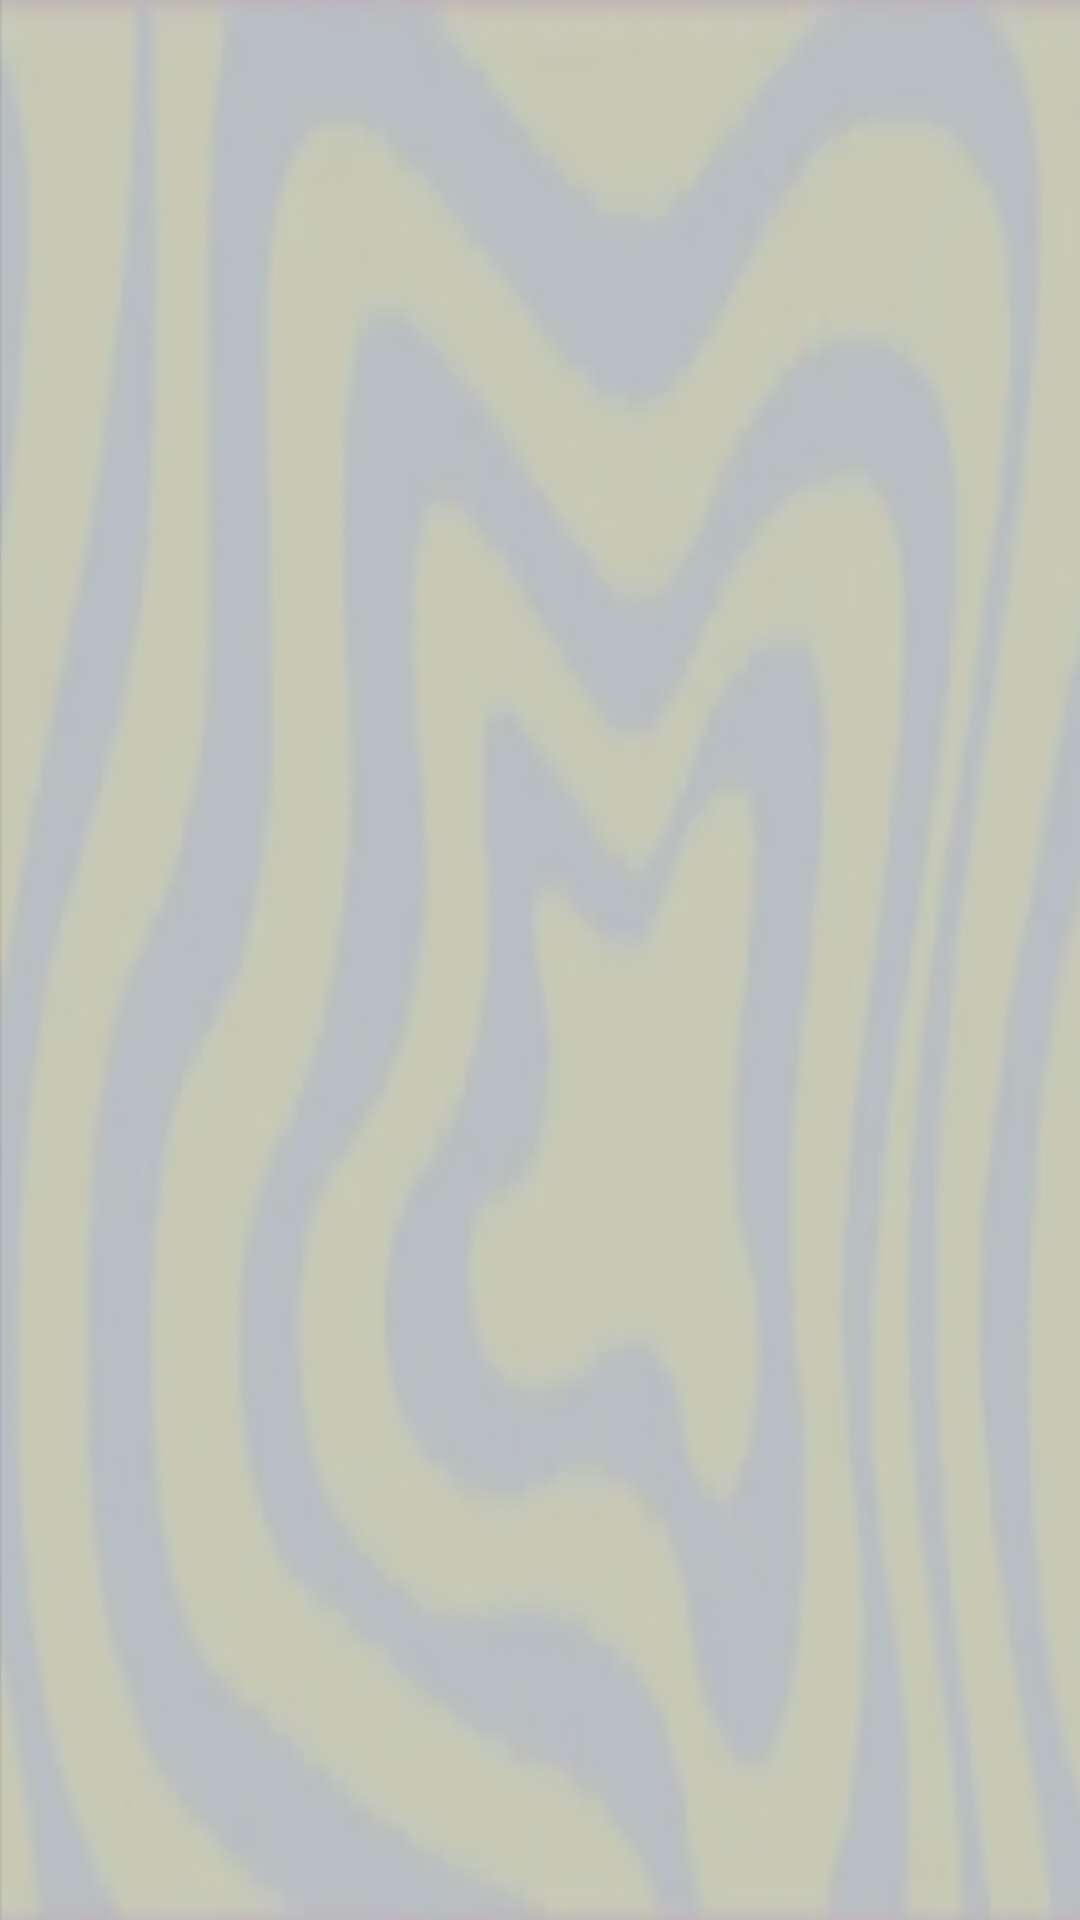

Here is an Android app screen rendered from its layout file. Give the layout XML and the strings, colors and styles it references.
<!-- AndroidManifest.xml: application theme Theme.LDT -->
<!-- res/layout/fragment_main.xml -->
<?xml version="1.0" encoding="utf-8"?>
<FrameLayout xmlns:android="http://schemas.android.com/apk/res/android"
    xmlns:app="http://schemas.android.com/apk/res-auto"
    xmlns:tools="http://schemas.android.com/tools"
    android:layout_width="fill_parent"
    android:layout_height="203dp">

    

    <RelativeLayout
        android:layout_width="fill_parent"
        android:layout_height="match_parent"
        android:background="@drawable/screen_middle"
        tools:context=".activities.HomeActivity">

        

        <ImageView
            android:id="@+id/iv_middle_screen"
            android:layout_width="fill_parent"
            android:layout_height="80dp"
            android:layout_marginBottom="12dp"
            android:layout_alignParentBottom="true"
            android:layout_centerHorizontal="true" />

        

        <ImageView
            android:id="@+id/iv_middle_screen2"
            android:layout_width="wrap_content"
            android:layout_height="wrap_content"
            android:layout_marginBottom="10dp"
            android:layout_alignParentBottom="true"
            android:layout_centerHorizontal="true" />

        

        <ImageView
            android:id="@+id/iv_middle_screen3"
            android:layout_width="fill_parent"
            android:layout_height="fill_parent"
            android:layout_alignParentBottom="true"
            android:layout_centerHorizontal="true" />

        

        <ImageView
            android:id="@+id/iv_egg"
            android:layout_width="wrap_content"
            android:layout_height="100dp"
            android:layout_centerHorizontal="true"
            android:layout_marginBottom="9dp"
            android:visibility="invisible"
            android:layout_alignParentBottom="true"
            android:src="@drawable/egg_hatched" />

        


    </RelativeLayout>

</FrameLayout>
<!-- resources referenced by this layout -->
<resources>
  <!-- drawable egg_hatched: png bitmap (drawable, 10328 bytes) -->
  <!-- drawable screen_middle: png bitmap (drawable, 289797 bytes) -->
  <!-- drawable zuccitchi_idle1: png bitmap (drawable, 1734 bytes) -->
  <style name="Theme.LDT" parent="Theme.MaterialComponents.DayNight.NoActionBar">
          
          <item name="colorPrimary">@color/black</item>
          <item name="colorPrimaryVariant">@color/black</item>
          <item name="colorOnPrimary">@color/white</item>
          
          <item name="colorSecondary">@color/teal_200</item>
          <item name="colorSecondaryVariant">@color/teal_700</item>
          <item name="colorOnSecondary">@color/black</item>
          
          <item name="android:statusBarColor">?attr/colorPrimaryVariant</item>
          
      </style>
  <color name="black">#FF000000</color>
  <color name="white">#FFFFFFFF</color>
  <color name="teal_200">#FF03DAC5</color>
  <color name="teal_700">#FF018786</color>
</resources>
